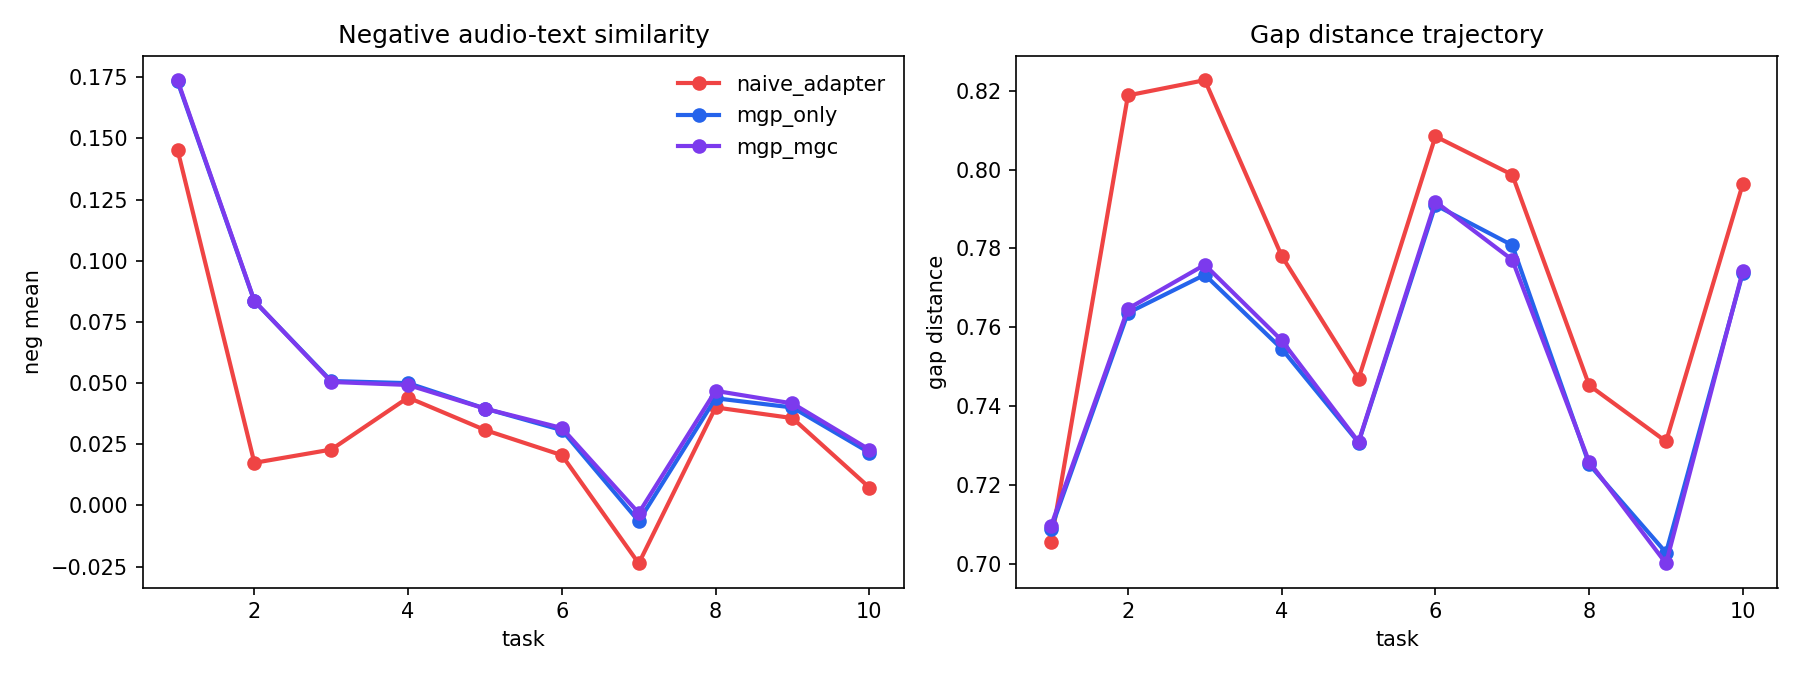

Data behind this chart, as committed beside it:
method, beta, fold, seed, task_id, pos_mean, neg_mean, gap_distance
zero_shot_clap, 0.0, 1, 0, 1, 0.4473, 0.2039, 0.7633
zero_shot_clap, 0.0, 1, 0, 2, 0.418, 0.1567, 0.7919
zero_shot_clap, 0.0, 1, 0, 3, 0.3889, 0.07949, 0.7914
zero_shot_clap, 0.0, 1, 0, 4, 0.3826, 0.05059, 0.7869
zero_shot_clap, 0.0, 1, 0, 5, 0.3795, 0.03773, 0.7885
zero_shot_clap, 0.0, 1, 0, 6, 0.37, 0.02796, 0.7947
zero_shot_clap, 0.0, 1, 0, 7, 0.3789, 0.02422, 0.7748
zero_shot_clap, 0.0, 1, 0, 8, 0.3803, 0.02339, 0.7692
zero_shot_clap, 0.0, 1, 0, 9, 0.3826, 0.02518, 0.7661
zero_shot_clap, 0.0, 1, 0, 10, 0.3876, 0.02495, 0.762
naive_adapter, 0.0, 1, 0, 1, 0.4915, 0.1352, 0.7059
naive_adapter, 0.0, 1, 0, 2, 0.353, 0.01561, 0.8156
naive_adapter, 0.0, 1, 0, 3, 0.356, 0.01621, 0.8204
naive_adapter, 0.0, 1, 0, 4, 0.3868, 0.04132, 0.7741
naive_adapter, 0.0, 1, 0, 5, 0.4035, 0.03724, 0.7392
naive_adapter, 0.0, 1, 0, 6, 0.3652, 0.02202, 0.7987
naive_adapter, 0.0, 1, 0, 7, 0.3398, -0.02844, 0.8125
naive_adapter, 0.0, 1, 0, 8, 0.3975, 0.04043, 0.7577
naive_adapter, 0.0, 1, 0, 9, 0.3866, 0.02592, 0.7638
naive_adapter, 0.0, 1, 0, 10, 0.3563, -0.001402, 0.8144
mgp_only, 0.0, 1, 0, 1, 0.4953, 0.1622, 0.708
mgp_only, 0.0, 1, 0, 2, 0.4148, 0.08249, 0.7604
mgp_only, 0.0, 1, 0, 3, 0.3872, 0.04719, 0.7693
mgp_only, 0.0, 1, 0, 4, 0.3996, 0.0482, 0.7469
mgp_only, 0.0, 1, 0, 5, 0.4024, 0.04032, 0.7278
mgp_only, 0.0, 1, 0, 6, 0.3704, 0.0302, 0.7928
mgp_only, 0.0, 1, 0, 7, 0.3536, -0.01173, 0.7926
mgp_only, 0.0, 1, 0, 8, 0.4098, 0.04497, 0.7266
mgp_only, 0.0, 1, 0, 9, 0.4104, 0.03614, 0.7088
mgp_only, 0.0, 1, 0, 10, 0.3792, 0.01554, 0.7786
mgc_only, 4.0, 1, 0, 1, 0.4931, 0.1396, 0.7053
mgc_only, 4.0, 1, 0, 2, 0.3561, 0.02332, 0.8092
mgc_only, 4.0, 1, 0, 3, 0.3599, 0.02615, 0.8128
mgc_only, 4.0, 1, 0, 4, 0.3917, 0.0483, 0.7589
mgc_only, 4.0, 1, 0, 5, 0.4006, 0.04154, 0.7339
mgc_only, 4.0, 1, 0, 6, 0.3765, 0.02846, 0.7864
mgc_only, 4.0, 1, 0, 7, 0.3554, -0.01705, 0.7942
mgc_only, 4.0, 1, 0, 8, 0.4056, 0.03923, 0.7428
mgc_only, 4.0, 1, 0, 9, 0.4116, 0.03483, 0.7014
mgc_only, 4.0, 1, 0, 10, 0.3744, 0.01185, 0.7772
mgp_mgc, 4.0, 1, 0, 1, 0.4884, 0.1657, 0.7116
mgp_mgc, 4.0, 1, 0, 2, 0.4109, 0.08322, 0.7653
mgp_mgc, 4.0, 1, 0, 3, 0.3816, 0.04615, 0.7792
mgp_mgc, 4.0, 1, 0, 4, 0.3958, 0.04841, 0.7531
mgp_mgc, 4.0, 1, 0, 5, 0.4002, 0.04257, 0.726
mgp_mgc, 4.0, 1, 0, 6, 0.3683, 0.03222, 0.7939
mgp_mgc, 4.0, 1, 0, 7, 0.3576, -0.0062, 0.7863
mgp_mgc, 4.0, 1, 0, 8, 0.4036, 0.04378, 0.7404
mgp_mgc, 4.0, 1, 0, 9, 0.4106, 0.03854, 0.7074
mgp_mgc, 4.0, 1, 0, 10, 0.3789, 0.01929, 0.7822
zero_shot_clap, 0.0, 2, 0, 1, 0.4542, 0.2083, 0.7703
zero_shot_clap, 0.0, 2, 0, 2, 0.4182, 0.1555, 0.7868
zero_shot_clap, 0.0, 2, 0, 3, 0.3934, 0.08029, 0.7823
zero_shot_clap, 0.0, 2, 0, 4, 0.3845, 0.05109, 0.7818
zero_shot_clap, 0.0, 2, 0, 5, 0.3813, 0.03661, 0.7826
zero_shot_clap, 0.0, 2, 0, 6, 0.3704, 0.02736, 0.7898
zero_shot_clap, 0.0, 2, 0, 7, 0.379, 0.02675, 0.7665
zero_shot_clap, 0.0, 2, 0, 8, 0.3789, 0.02554, 0.7636
zero_shot_clap, 0.0, 2, 0, 9, 0.3792, 0.02797, 0.7619
zero_shot_clap, 0.0, 2, 0, 10, 0.384, 0.02744, 0.7608
... 190 more rows
